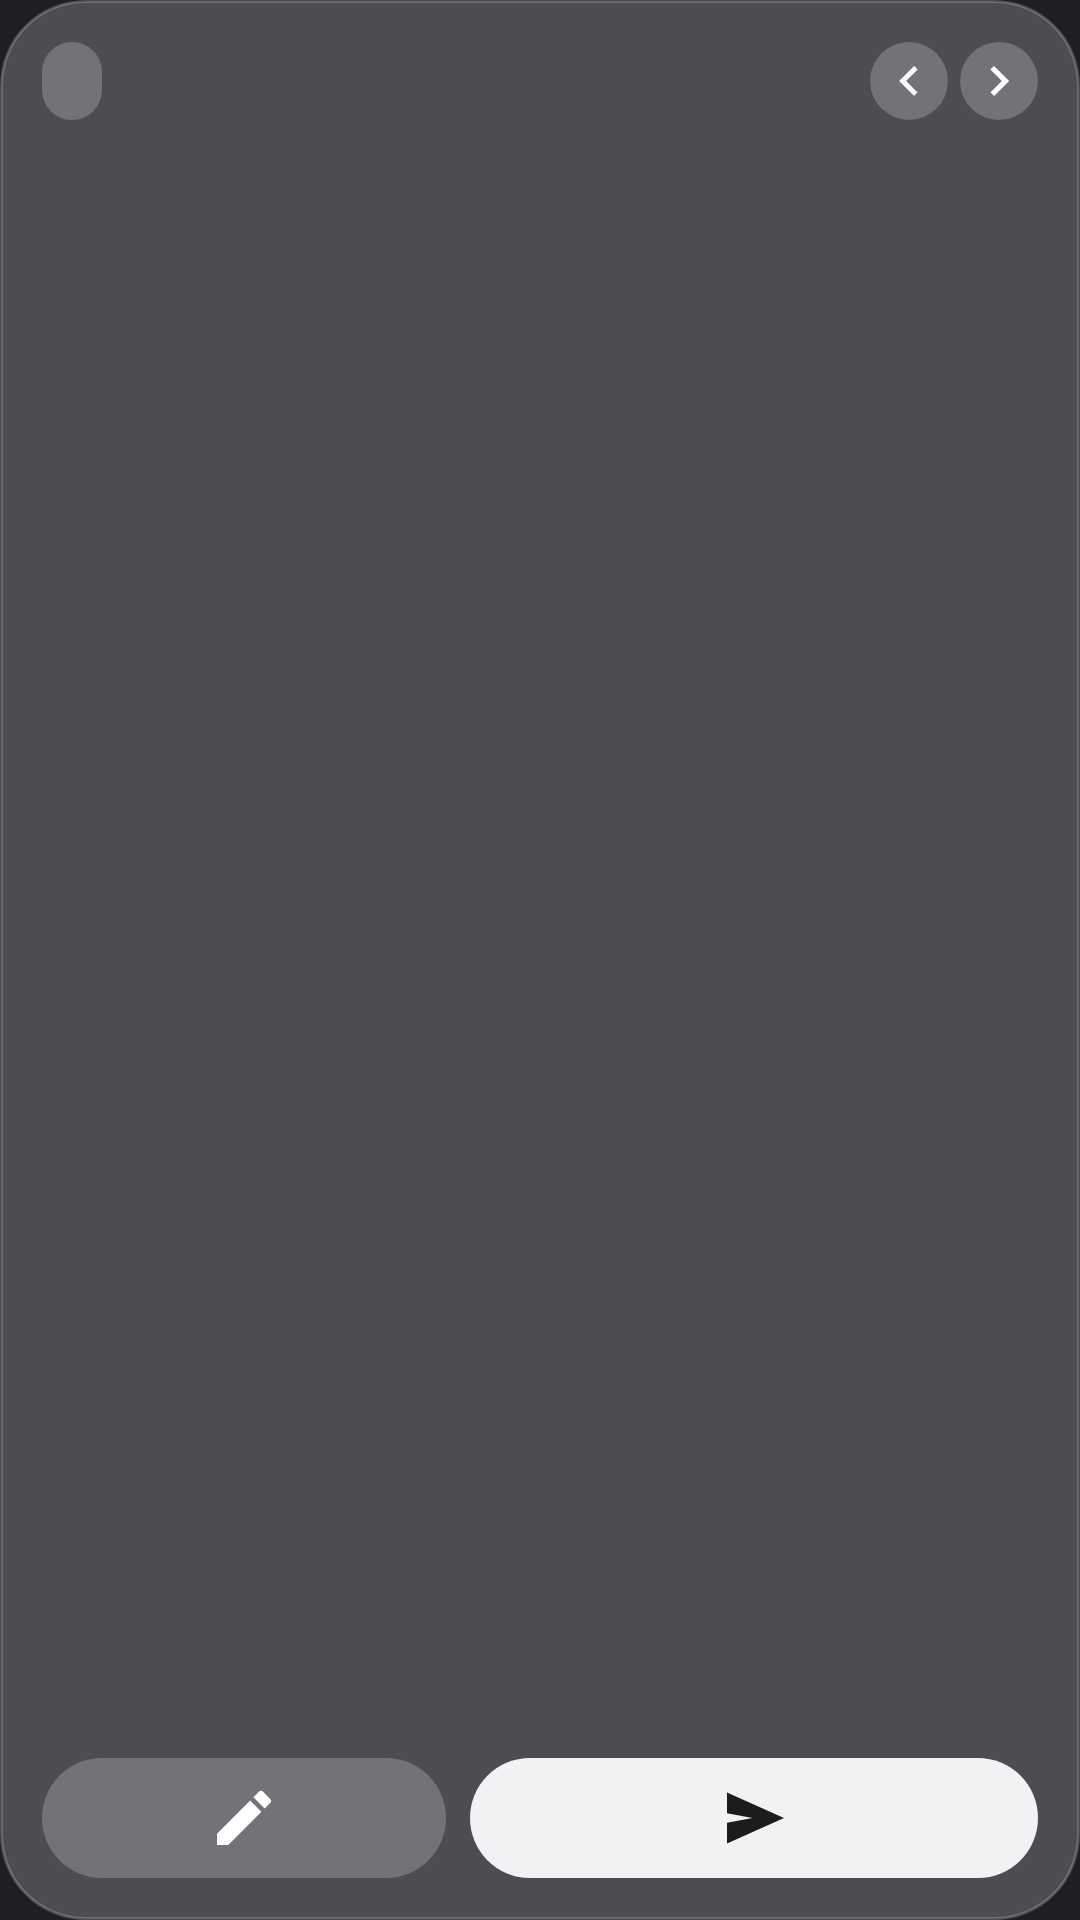

Produce the Android XML layout that renders to this screen, including the resource entries it uses.
<!-- AndroidManifest.xml: application theme AppTheme -->
<!-- res/layout/widget_row.xml -->
<?xml version="1.0" encoding="utf-8"?>
<LinearLayout xmlns:android="http://schemas.android.com/apk/res/android"
    android:id="@android:id/background"
    android:layout_width="match_parent"
    android:layout_height="match_parent"
    android:background="@drawable/widget_bg"
    android:orientation="vertical"
    android:padding="14dp">

    <LinearLayout
        android:layout_width="match_parent"
        android:layout_height="wrap_content"
        android:gravity="center_vertical"
        android:orientation="horizontal">

        <TextView
            android:id="@+id/r_mode"
            android:layout_width="wrap_content"
            android:layout_height="26dp"
            android:background="@drawable/w_chip"
            android:gravity="center"
            android:paddingStart="10dp"
            android:paddingEnd="10dp"
            android:singleLine="true"
            android:textColor="@color/w_text"
            android:textSize="11sp" />

        <TextView
            android:id="@+id/r_pos"
            android:layout_width="0dp"
            android:layout_height="wrap_content"
            android:layout_weight="1"
            android:gravity="end"
            android:paddingEnd="6dp"
            android:singleLine="true"
            android:textColor="@color/w_sub"
            android:textSize="11sp" />

        <ImageView
            android:id="@+id/r_prev"
            android:layout_width="26dp"
            android:layout_height="26dp"
            android:background="@drawable/w_btn_soft"
            android:contentDescription="@string/widget_prev"
            android:padding="3dp"
            android:src="@drawable/ic_w_prev" />

        <ImageView
            android:id="@+id/r_next"
            android:layout_width="26dp"
            android:layout_height="26dp"
            android:layout_marginStart="4dp"
            android:background="@drawable/w_btn_soft"
            android:contentDescription="@string/widget_nextrow"
            android:padding="3dp"
            android:src="@drawable/ic_w_next" />
    </LinearLayout>

    <TextView
        android:id="@+id/r_where"
        android:layout_width="match_parent"
        android:layout_height="wrap_content"
        android:layout_marginTop="8dp"
        android:ellipsize="end"
        android:singleLine="true"
        android:textAllCaps="true"
        android:textColor="@color/w_sub"
        android:textSize="10sp" />

    <TextView
        android:id="@+id/r_src"
        android:layout_width="match_parent"
        android:layout_height="wrap_content"
        android:layout_marginTop="2dp"
        android:ellipsize="end"
        android:maxLines="3"
        android:textColor="@color/w_text"
        android:textSize="16sp"
        android:textStyle="bold" />

    <TextView
        android:id="@+id/r_tr"
        android:layout_width="match_parent"
        android:layout_height="0dp"
        android:layout_marginTop="4dp"
        android:layout_weight="1"
        android:ellipsize="end"
        android:maxLines="3"
        android:textColor="@color/w_sub"
        android:textSize="12sp"
        android:textStyle="italic" />

    <LinearLayout
        android:layout_width="match_parent"
        android:layout_height="wrap_content"
        android:orientation="horizontal">

        <ImageView
            android:id="@+id/r_edit"
            android:layout_width="0dp"
            android:layout_height="40dp"
            android:layout_weight="1"
            android:background="@drawable/w_pill_soft"
            android:contentDescription="@string/widget_type"
            android:padding="8dp"
            android:src="@drawable/ic_w_edit_l" />

        <ImageView
            android:id="@+id/r_send"
            android:layout_width="0dp"
            android:layout_height="40dp"
            android:layout_marginStart="8dp"
            android:layout_weight="1.4"
            android:background="@drawable/w_pill"
            android:contentDescription="@string/widget_send"
            android:padding="8dp"
            android:src="@drawable/ic_w_send" />
    </LinearLayout>
</LinearLayout>
<!-- resources referenced by this layout -->
<resources>
  <color name="w_sub">#B8FFFFFF</color>
  <color name="w_text">#FFFFFF</color>
  <!-- drawable ic_w_edit_l (drawable) -->
  <?xml version="1.0" encoding="utf-8"?>
  <vector xmlns:android="http://schemas.android.com/apk/res/android"
      android:width="24dp" android:height="24dp" android:viewportWidth="24" android:viewportHeight="24">
      <path android:fillColor="@color/w_text" android:pathData="M3,17.25V21h3.75L17.81,9.94l-3.75,-3.75L3,17.25zM20.71,7.04a1,1 0,0 0,0 -1.41l-2.34,-2.34a1,1 0,0 0,-1.41 0l-1.83,1.83 3.75,3.75 1.83,-1.83z" />
  </vector>
  <!-- drawable ic_w_next (drawable) -->
  <?xml version="1.0" encoding="utf-8"?>
  <vector xmlns:android="http://schemas.android.com/apk/res/android"
      android:width="24dp" android:height="24dp" android:viewportWidth="24" android:viewportHeight="24">
      <path android:fillColor="@color/w_text" android:pathData="M8.59,16.59L13.17,12 8.59,7.41 10,6l6,6 -6,6z" />
  </vector>
  <!-- drawable ic_w_prev (drawable) -->
  <?xml version="1.0" encoding="utf-8"?>
  <vector xmlns:android="http://schemas.android.com/apk/res/android"
      android:width="24dp" android:height="24dp" android:viewportWidth="24" android:viewportHeight="24">
      <path android:fillColor="@color/w_text" android:pathData="M15.41,7.41L14,6l-6,6 6,6 1.41,-1.41L10.83,12z" />
  </vector>
  <!-- drawable ic_w_send (drawable) -->
  <?xml version="1.0" encoding="utf-8"?>
  <vector xmlns:android="http://schemas.android.com/apk/res/android"
      android:width="24dp" android:height="24dp" android:viewportWidth="24" android:viewportHeight="24">
      <path android:fillColor="@color/w_on_fill" android:pathData="M3,20.5v-6.9l8.5,-1.6 -8.5,-1.6V3.5l19,8.5z" />
  </vector>
  <!-- drawable w_btn_soft (drawable) -->
  <?xml version="1.0" encoding="utf-8"?>
  <shape xmlns:android="http://schemas.android.com/apk/res/android" android:shape="oval">
      <solid android:color="@color/w_surf" />
  </shape>
  <!-- drawable w_chip (drawable) -->
  <?xml version="1.0" encoding="utf-8"?>
  <shape xmlns:android="http://schemas.android.com/apk/res/android" android:shape="rectangle">
      <solid android:color="@color/w_surf" />
      <corners android:radius="16dp" />
  </shape>
  <!-- drawable w_pill (drawable) -->
  <?xml version="1.0" encoding="utf-8"?>
  <shape xmlns:android="http://schemas.android.com/apk/res/android" android:shape="rectangle">
      <solid android:color="@color/w_fill" />
      <corners android:radius="22dp" />
  </shape>
  <!-- drawable w_pill_soft (drawable) -->
  <?xml version="1.0" encoding="utf-8"?>
  <shape xmlns:android="http://schemas.android.com/apk/res/android" android:shape="rectangle">
      <solid android:color="@color/w_surf" />
      <corners android:radius="22dp" />
  </shape>
  <!-- drawable widget_bg (drawable) -->
  <?xml version="1.0" encoding="utf-8"?>
  <shape xmlns:android="http://schemas.android.com/apk/res/android" android:shape="rectangle">
      <solid android:color="@color/w_card" />
      <stroke android:width="1dp" android:color="@color/w_edge" />
      <corners android:radius="@dimen/w_radius" />
  </shape>
  <string name="widget_nextrow">Далі</string>
  <string name="widget_prev">Назад</string>
  <string name="widget_send">Надіслати</string>
  <string name="widget_type">Писати</string>
  <style name="AppTheme" parent="@android:style/Theme.DeviceDefault.NoActionBar">
          <item name="android:windowBackground">@color/app_bg</item>
          <item name="android:statusBarColor">@color/app_panel</item>
          <item name="android:navigationBarColor">@color/app_panel</item>
      </style>
  <color name="w_on_fill">#1C1C1E</color>
  <color name="w_surf">#36FFFFFF</color>
  <color name="w_fill">#F2F2F4</color>
  <color name="w_card">#7380868C</color>
  <color name="w_edge">#33FFFFFF</color>
  <dimen name="w_radius">32dp</dimen>
  <color name="app_bg">#1E1F22</color>
  <color name="app_panel">#232528</color>
</resources>
